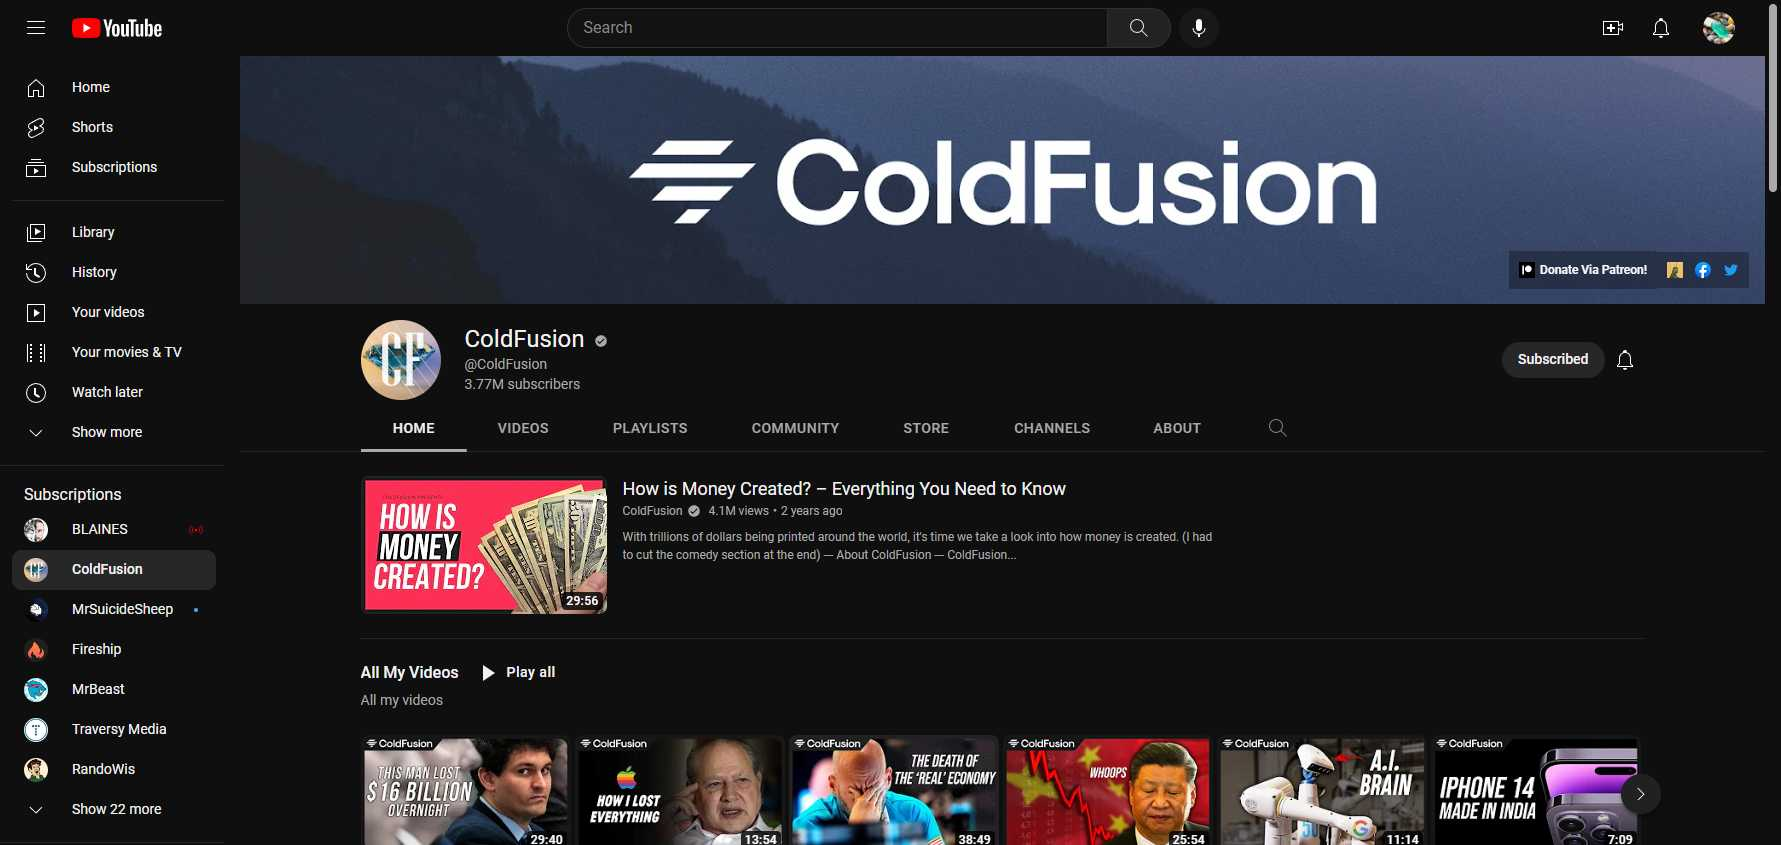
Task: Search input channel, and extracts Popular videos information.
Workflow: Main

Step 1: Use Browser Edge: ColdFusion - YouTube in window 'ColdFusion - YouTube' (msedge.exe)

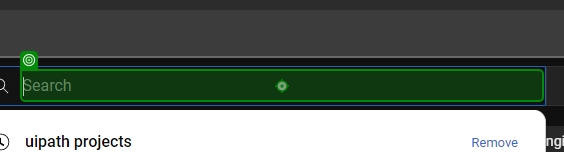
Step 2: type "[strSearch + "[k(enter)]"]" into the text box 'search' in window 'YouTube' (msedge.exe)

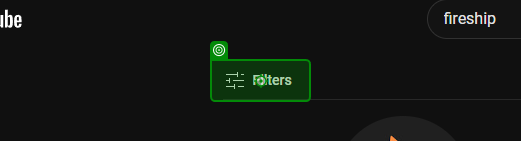
Step 3: click on the element in window 'fireship - YouTube' (msedge.exe)

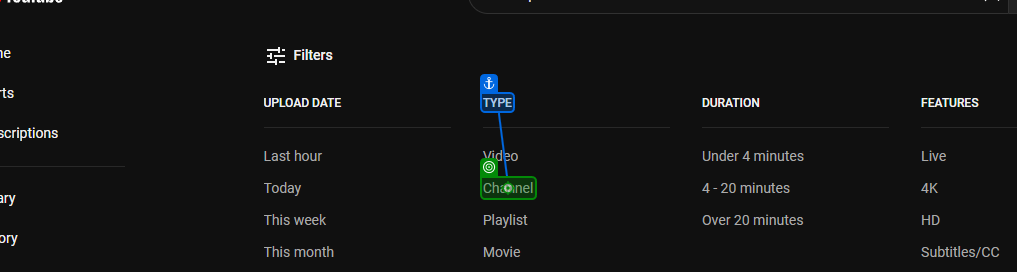
Step 4: click on the yt-formatted-string 'Channel' in window 'fireship - YouTube' (msedge.exe)

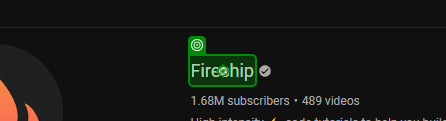
Step 5 [try]: click on the yt-formatted-string 'text' in window 'fireship - YouTube' (msedge.exe)

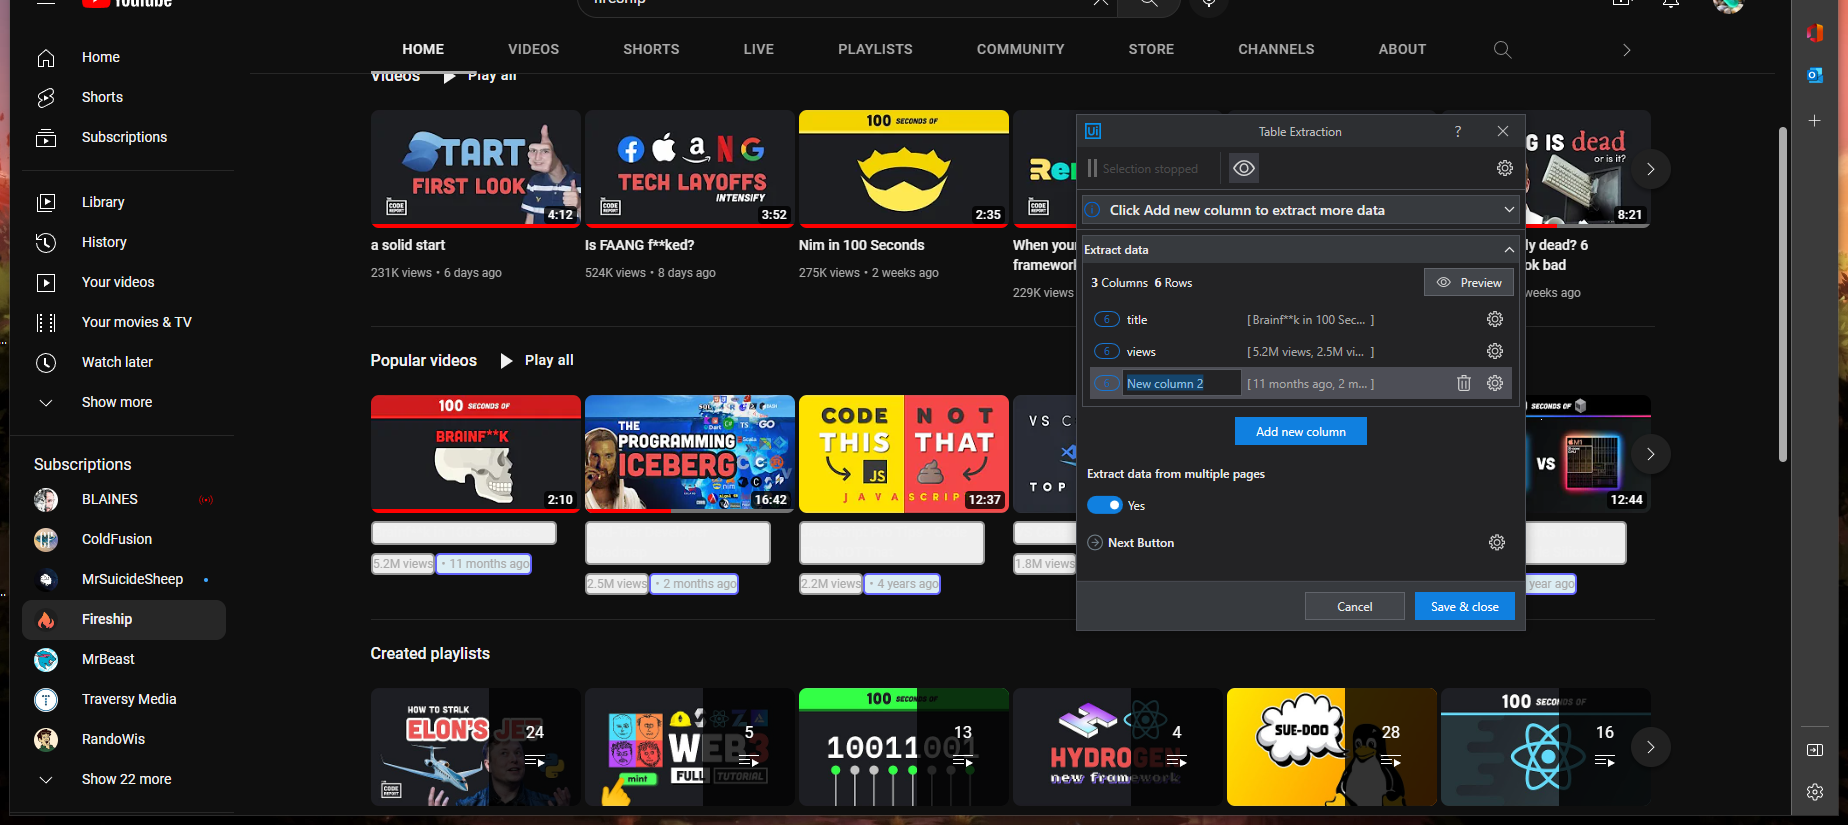
Step 6: get-text from the element 'contents' in window 'Fireship - YouTube' (msedge.exe)
